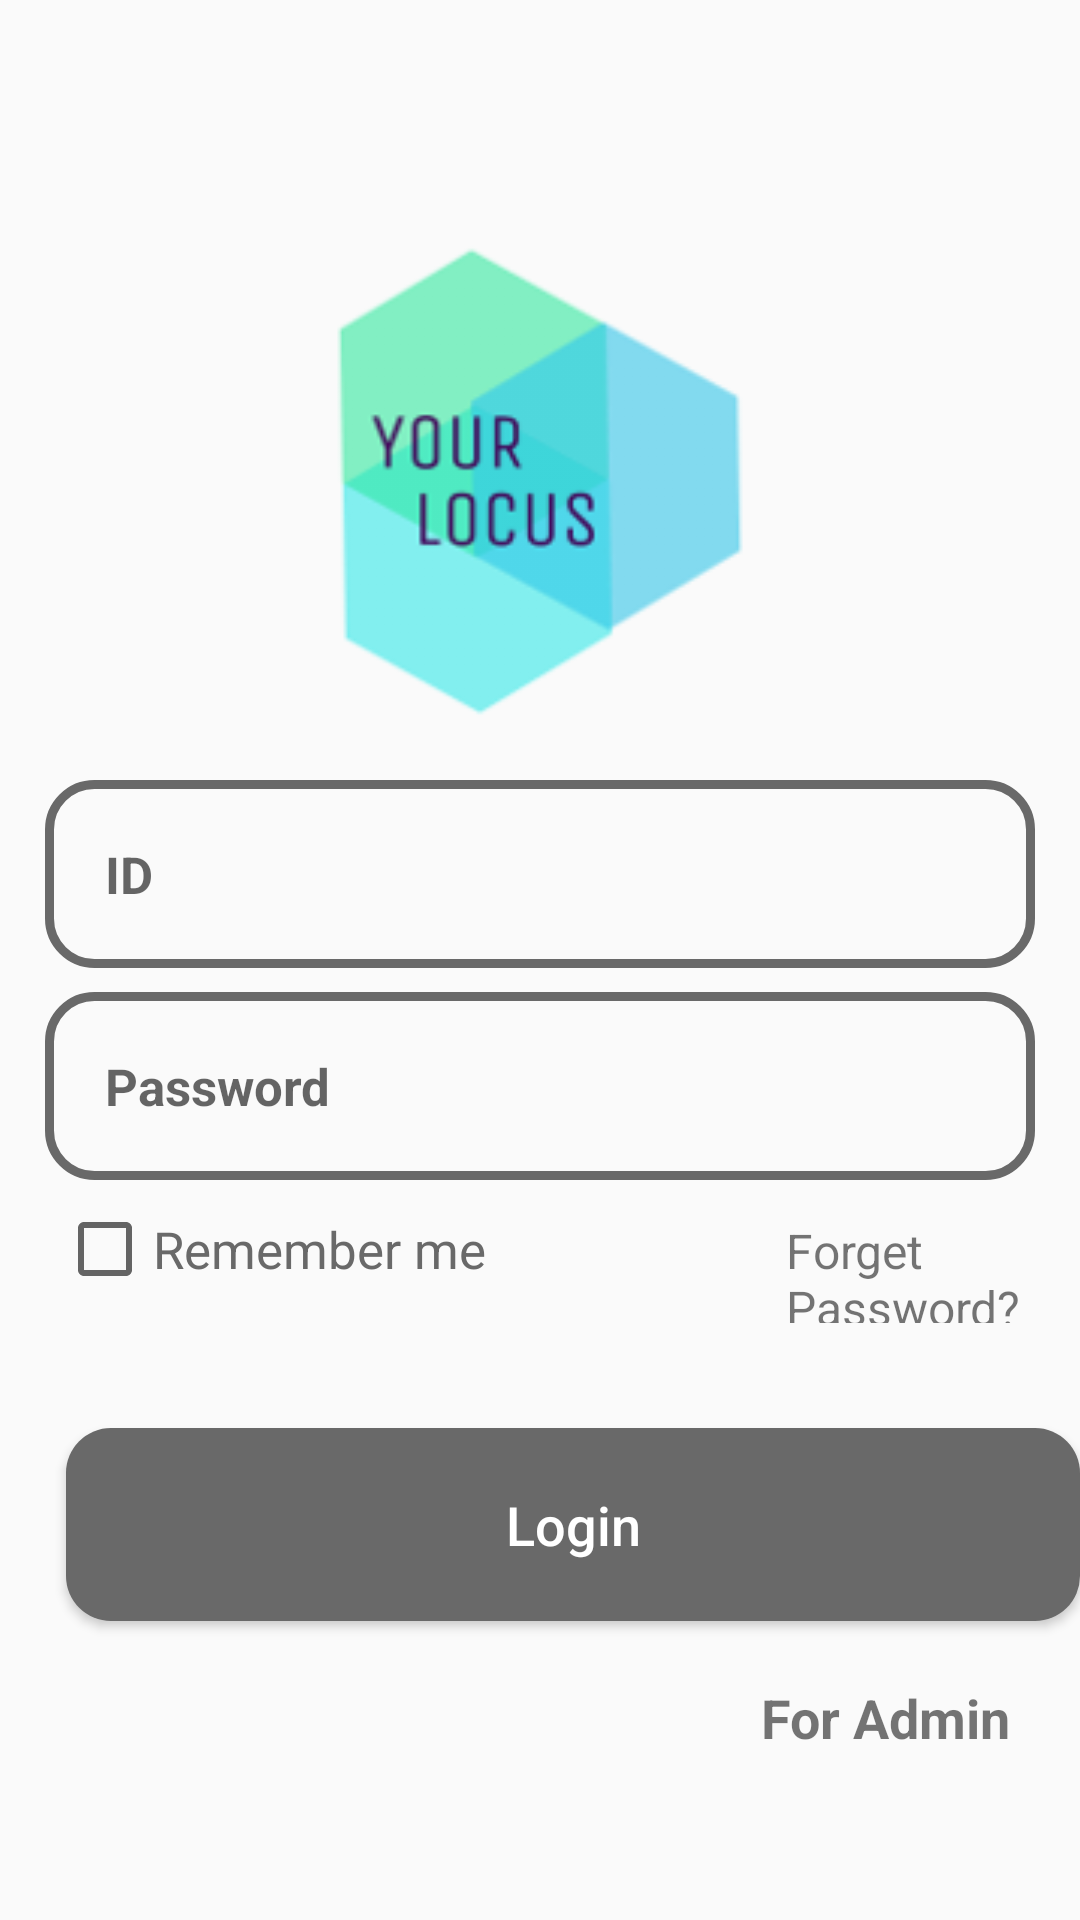

Layout XML and referenced resources for this Android screen:
<!-- AndroidManifest.xml: application theme AppTheme -->
<!-- res/layout/activity_login.xml -->
<?xml version="1.0" encoding="utf-8"?>
<RelativeLayout xmlns:android="http://schemas.android.com/apk/res/android"
    xmlns:app="http://schemas.android.com/apk/res-auto"
    xmlns:tools="http://schemas.android.com/tools"
    android:layout_width="match_parent"
    android:layout_height="match_parent"
    tools:context=".Login">

    <ImageView
        android:id="@+id/logoslogin"
        android:layout_width="500dp"
        android:layout_height="200dp"
        android:layout_marginTop="60dp"
        android:contentDescription="@string/logos"
        android:src="@drawable/logo1" />

    <EditText
        android:id="@+id/loginID"
        android:layout_width="match_parent"
        android:layout_height="wrap_content"
        android:layout_below="@id/logoslogin"
        android:layout_marginLeft="15dp"
        android:layout_marginRight="15dp"
        android:background="@drawable/inputs_design"
        android:hint="ID"
        android:inputType="text"
        android:padding="20dp"
        android:textColor="@color/colorPrimaryDark"
        android:textSize="17sp"
        android:textStyle="bold"
        android:autofillHints="" />



    <EditText
        android:id="@+id/loginpassword"
        android:layout_width="match_parent"
        android:layout_height="wrap_content"
        android:layout_below="@id/loginID"
        android:layout_marginLeft="15dp"
        android:layout_marginRight="15dp"
        android:layout_marginTop="8dp"
        android:background="@drawable/inputs_design"
        android:hint="@string/password"
        android:inputType="textPassword"
        android:padding="20dp"
        android:textColor="@color/colorPrimaryDark"
        android:textSize="17sp"
        android:textStyle="bold"
        android:autofillHints="" />

    <LinearLayout
        android:id="@+id/layouts"
        android:layout_width="match_parent"
        android:layout_height="wrap_content"
        android:orientation="horizontal"
        android:layout_below="@id/loginpassword"
        android:layout_marginTop="7dp">
        
        <CheckBox
            android:id="@+id/ingatsaya"
            android:layout_width="wrap_content"
            android:layout_height="wrap_content"
            style="@style/Widget.AppCompat.CompoundButton.CheckBox"
            android:text="@string/remember_me"
            android:gravity="center_vertical"
            android:textSize="17sp"
            android:textStyle="normal"
            android:textColor="@color/colorPrimaryDark"
            android:layout_marginStart="19dp"
            />

        <TextView
            android:id="@+id/lupapassword"
            android:layout_width="wrap_content"
            android:layout_height="wrap_content"
            android:text="Forget Password?"
            android:textSize="16sp"
            android:textStyle="normal"
            android:layout_marginLeft="100dp"
            />
        
    </LinearLayout>

    <Button
        android:id="@+id/GosignIn"
        android:layout_width="368dp"
        android:layout_height="wrap_content"
        android:layout_below="@+id/layouts"
        android:layout_marginTop="35dp"
        android:layout_marginLeft="15dp"
        android:layout_marginRight="15dp"
        android:layout_marginStart="22dp"
        android:background="@drawable/buttons"
        android:padding="20dp"
        android:text="Login"
        android:textAllCaps="false"
        android:textColor="@android:color/white"
        android:textSize="18sp" />

    <TextView
        android:id="@+id/adminpanel"
        android:layout_width="wrap_content"
        android:layout_height="wrap_content"
        android:text="For Admin"
        android:layout_alignParentEnd="true"
        android:layout_below="@+id/GosignIn"
        android:textSize="18sp"
        android:textStyle="bold"
        android:layout_marginTop="20dp"
        android:layout_marginLeft="80dp"
        android:layout_marginEnd="23dp"
        />

</RelativeLayout>
<!-- resources referenced by this layout -->
<resources>
  <color name="colorPrimaryDark">#696969</color>
  <!-- drawable buttons (drawable) -->
  <?xml version="1.0" encoding="utf-8"?>
  <selector xmlns:android="http://schemas.android.com/apk/res/android">
  
      <item android:state_pressed="true">
      <shape android:shape="rectangle">
          <solid android:color="@color/colorAccent"/>
          <corners android:radius="15dp"/>
      </shape>
  
      </item>
  
      <item android:state_pressed="false">
          <shape android:shape="rectangle">
              <solid android:color="@color/colorPrimaryDark"/>
              <corners android:radius="15dp"/>
          </shape>
  
      </item>
  
  
  </selector>
  <!-- drawable inputs_design (drawable) -->
  <?xml version="1.0" encoding="utf-8"?>
  <shape xmlns:android="http://schemas.android.com/apk/res/android">
  
      <stroke android:color="@color/colorPrimaryDark" android:width="3dp"></stroke>
  
      <corners android:radius="15dp"></corners>
  
  </shape>
  <!-- drawable logo1: png bitmap (drawable, 12115 bytes) -->
  <string name="logos">TODO</string>
  <string name="password">Password</string>
  <string name="remember_me">Remember me</string>
  <style name="AppTheme" parent="Theme.AppCompat.Light.NoActionBar">
          
          <item name="colorPrimary">@color/colorPrimary</item>
          <item name="colorPrimaryDark">@color/colorPrimaryDark</item>
          <item name="colorAccent">@color/colorAccent</item>
      </style>
  <color name="colorAccent">#DCDCDC</color>
  <color name="colorPrimary">#696969</color>
</resources>
